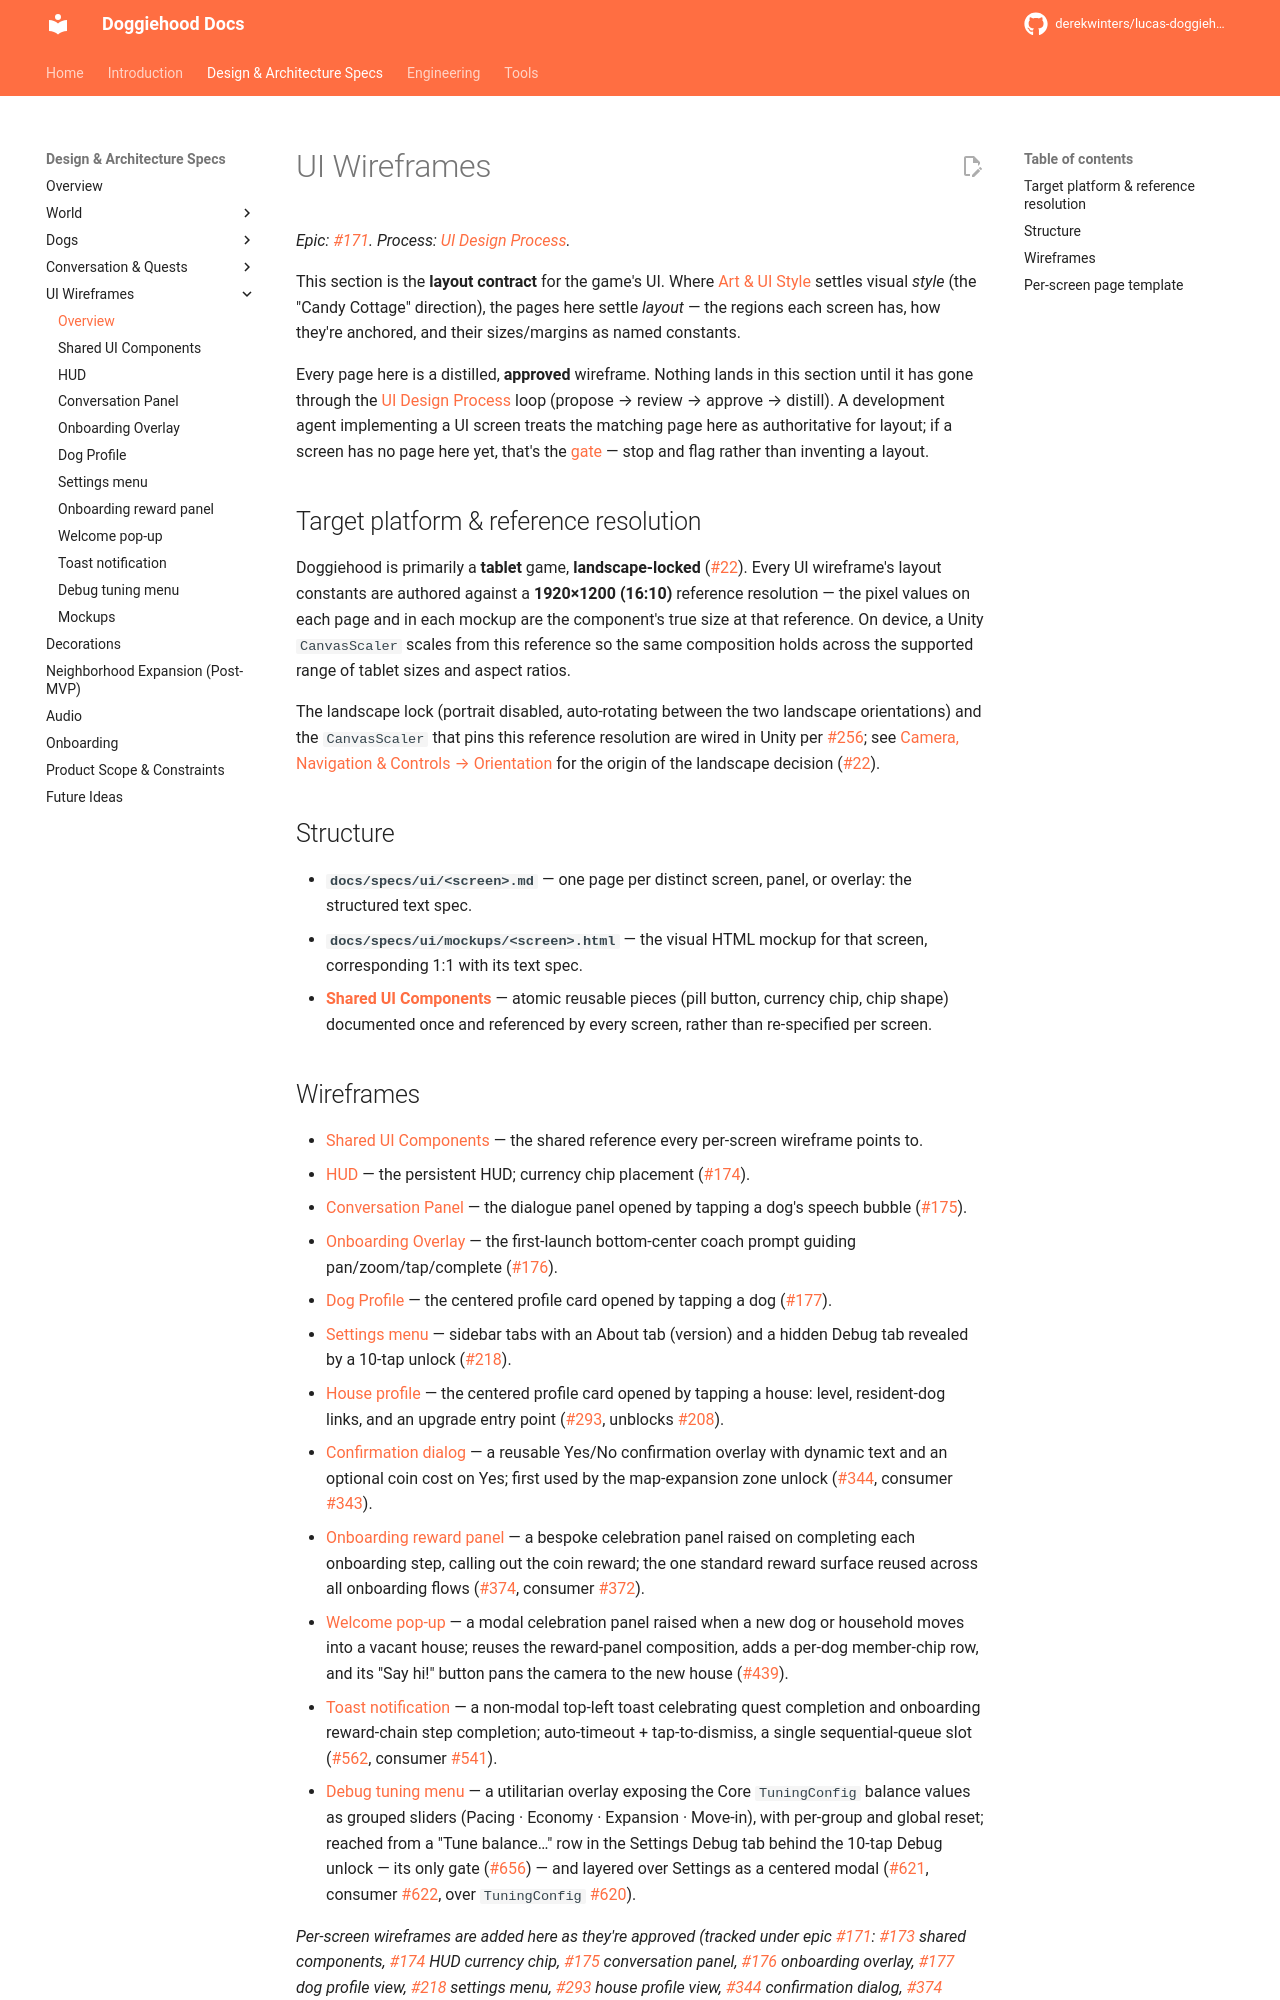

repository: derekwinters/lucas-doggiehood · page: 0.16.2/specs/ui/index.html · generator: mkdocs

# UI Wireframes

*Epic: [#171](https://github.com/derekwinters/lucas-doggiehood/issues/171). Process: [UI Design Process](../../engineering/ui-design-process.md).*

This section is the **layout contract** for the game's UI. Where [Art & UI Style](../world/art-style.md) settles visual *style* (the "Candy Cottage" direction), the pages here settle *layout* — the regions each screen has, how they're anchored, and their sizes/margins as named constants.

Every page here is a distilled, **approved** wireframe. Nothing lands in this section until it has gone through the [UI Design Process](../../engineering/ui-design-process.md) loop (propose → review → approve → distill). A development agent implementing a UI screen treats the matching page here as authoritative for layout; if a screen has no page here yet, that's the [gate](../../engineering/ui-design-process.md#the-gate) — stop and flag rather than inventing a layout.

## Target platform & reference resolution

Doggiehood is primarily a **tablet** game, **landscape-locked** ([#22](https://github.com/derekwinters/lucas-doggiehood/issues/22)). Every UI wireframe's layout constants are authored against a **1920×1200 (16:10)** reference resolution — the pixel values on each page and in each mockup are the component's true size at that reference. On device, a Unity `CanvasScaler` scales from this reference so the same composition holds across the supported range of tablet sizes and aspect ratios.

The landscape lock (portrait disabled, auto-rotating between the two landscape orientations) and the `CanvasScaler` that pins this reference resolution are wired in Unity per [#256](https://github.com/derekwinters/lucas-doggiehood/issues/256); see [Camera, Navigation & Controls → Orientation](../world/camera-controls.md#orientation) for the origin of the landscape decision ([#22](https://github.com/derekwinters/lucas-doggiehood/issues/22)).

## Structure

- **`docs/specs/ui/<screen>.md`** — one page per distinct screen, panel, or overlay: the structured text spec.
- **`docs/specs/ui/mockups/<screen>.html`** — the visual HTML mockup for that screen, corresponding 1:1 with its text spec.
- **[Shared UI Components](shared-components.md)** — atomic reusable pieces (pill button, currency chip, chip shape) documented once and referenced by every screen, rather than re-specified per screen.
